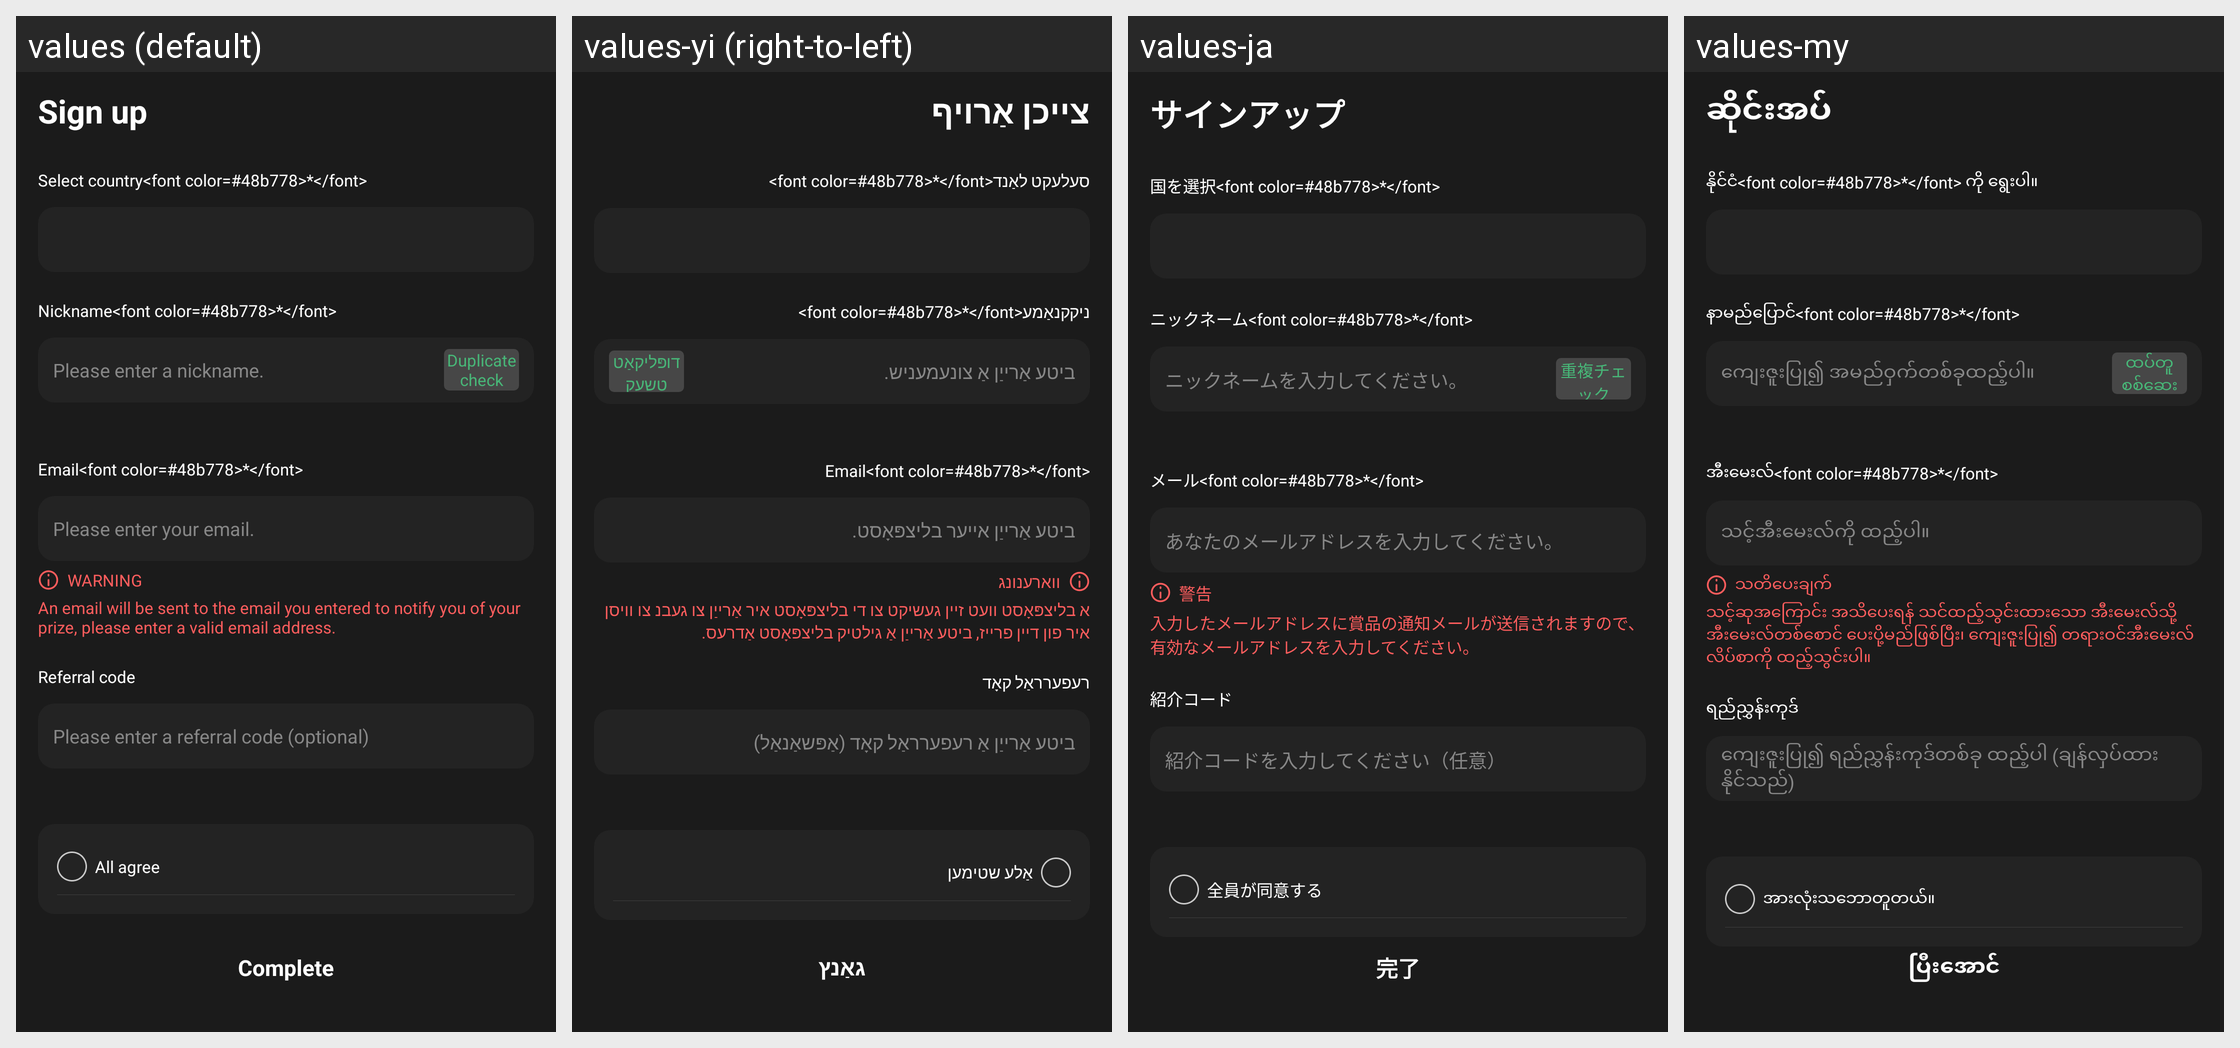

Strings drawn on this Android screen and how each of the app's shown locales translates them:
Android screen res/layout/activity_join.xml rendered under 4 locales, left to right: values (default), values-yi (right-to-left), values-ja, values-my. Device: Nexus 5 (rendered at 1080×1920; each locale shown at half size, 540×960, under a caption strip naming it); theme AppTheme.
Other locales in the repository, not shown: values-af, values-am, values-ar, values-as, values-az, values-be, values-bg, values-bn, values-bs, values-ca, values-ceb, values-co, values-cs, values-cy, values-da, values-de, values-el, values-en, values-eo, values-es, values-et, values-eu, values-fa, values-fi, values-fr, values-fy, values-ga, values-gd, values-gl, values-gn, values-gu, values-ha, values-haw, values-he, values-hi, values-hmn, values-hr, values-ht, values-hu, values-hy, values-id, values-ig, values-is, values-it, values-jw, values-ka, values-kk, values-km, values-kn, values-ko, values-ku, values-ky, values-lb, values-lo, values-lt, values-lv, values-mg, values-mi, values-mk, values-ml, values-mn, values-mr, values-ms, values-mt, values-ne, values-nl, values-no, values-ny, values-or, values-pa, values-pl, values-ps, values-pt, values-ro, values-ru, values-rw, values-sd, values-si, values-sk, values-sl, values-sm, values-sn, values-so, values-sq, values-sr, values-st, values-su, values-sv, values-sw, values-ta, values-te, values-tg, values-th, values-tk, values-tr, values-tt, values-ug, values-uk, values-ur, values-uz, values-vi, values-xh, values-yo, values-zh-rCN, values-zh-rTW, values-zu.
Strings drawn on this screen, with the default value and each locale's value (text and hints the layout hard-codes, and strings that could not be matched under every locale, appear in the picture but are not listed):

word_join
  values: Sign up
  values-yi: צייכן אַרויף
  values-ja: サインアップ
  values-my: ဆိုင်းအပ်

html_join_nation_title
  values: Select country<font color=#48b778>*</font>
  values-yi: סעלעקט לאַנד<font color=#48b778>*</font>
  values-ja: 国を選択<font color=#48b778>*</font>
  values-my: နိုင်ငံ<font color=#48b778>*</font> ကို ရွေးပါ။

html_join_nickname_title
  values: Nickname<font color=#48b778>*</font>
  values-yi: ניקקנאַמע<font color=#48b778>*</font>
  values-ja: ニックネーム<font color=#48b778>*</font>
  values-my: နာမည်ပြောင်<font color=#48b778>*</font>

msg_input_nickname
  values: Please enter a nickname.
  values-yi: ביטע אַרייַן אַ צונעמעניש.
  values-ja: ニックネームを入力してください。
  values-my: ကျေးဇူးပြု၍ အမည်ဝှက်တစ်ခုထည့်ပါ။

word_duple_check
  values: Duplicate check
  values-yi: דופּליקאַט טשעק
  values-ja: 重複チェック
  values-my: ထပ်တူစစ်ဆေးပါ။

html_join_email_title
  values: Email<font color=#48b778>*</font>
  values-yi: Email<font color=#48b778>*</font>
  values-ja: メール<font color=#48b778>*</font>
  values-my: အီးမေးလ်<font color=#48b778>*</font>

msg_input_email
  values: Please enter your email.
  values-yi: ביטע אַרייַן אייער בליצפּאָסט.
  values-ja: あなたのメールアドレスを入力してください。
  values-my: သင့်အီးမေးလ်ကို ထည့်ပါ။

word_warning
  values: WARNING
  values-yi: ווארענונג
  values-ja: 警告
  values-my: သတိပေးချက်

msg_join_email_desc
  values: An email will be sent to the email you entered to notify you of your prize, please enter a valid email address.
  values-yi: א בליצפּאָסט וועט זיין געשיקט צו די בליצפּאָסט איר אַרייַן צו געבנ צו וויסן איר פון דיין פרייז, ביטע אַרייַן אַ גילטיק בליצפּאָסט אַדרעס.
  values-ja: 入力したメールアドレスに賞品の通知メールが送信されますので、有効なメールアドレスを入力してください。
  values-my: သင့်ဆုအကြောင်း အသိပေးရန် သင်ထည့်သွင်းထားသော အီးမေးလ်သို့ အီးမေးလ်တစ်စောင် ပေးပို့မည်ဖြစ်ပြီး၊ ကျေးဇူးပြု၍ တရားဝင်အီးမေးလ်လိပ်စာကို ထည့်သွင်းပါ။

word_recommend_key
  values: Referral code
  values-yi: רעפערראַל קאָד
  values-ja: 紹介コード
  values-my: ရည်ညွှန်းကုဒ်

msg_input_recommend_key
  values: Please enter a referral code (optional)
  values-yi: ביטע אַרייַן אַ רעפערראַל קאָד (אַפּשאַנאַל)
  values-ja: 紹介コードを入力してください（任意）
  values-my: ကျေးဇူးပြု၍ ရည်ညွှန်းကုဒ်တစ်ခု ထည့်ပါ (ချန်လှပ်ထားနိုင်သည်)

word_total_agree
  values: All agree
  values-yi: אַלע שטימען
  values-ja: 全員が同意する
  values-my: အားလုံးသဘောတူတယ်။

word_complete
  values: Complete
  values-yi: גאַנץ
  values-ja: 完了
  values-my: ပြီးအောင်
